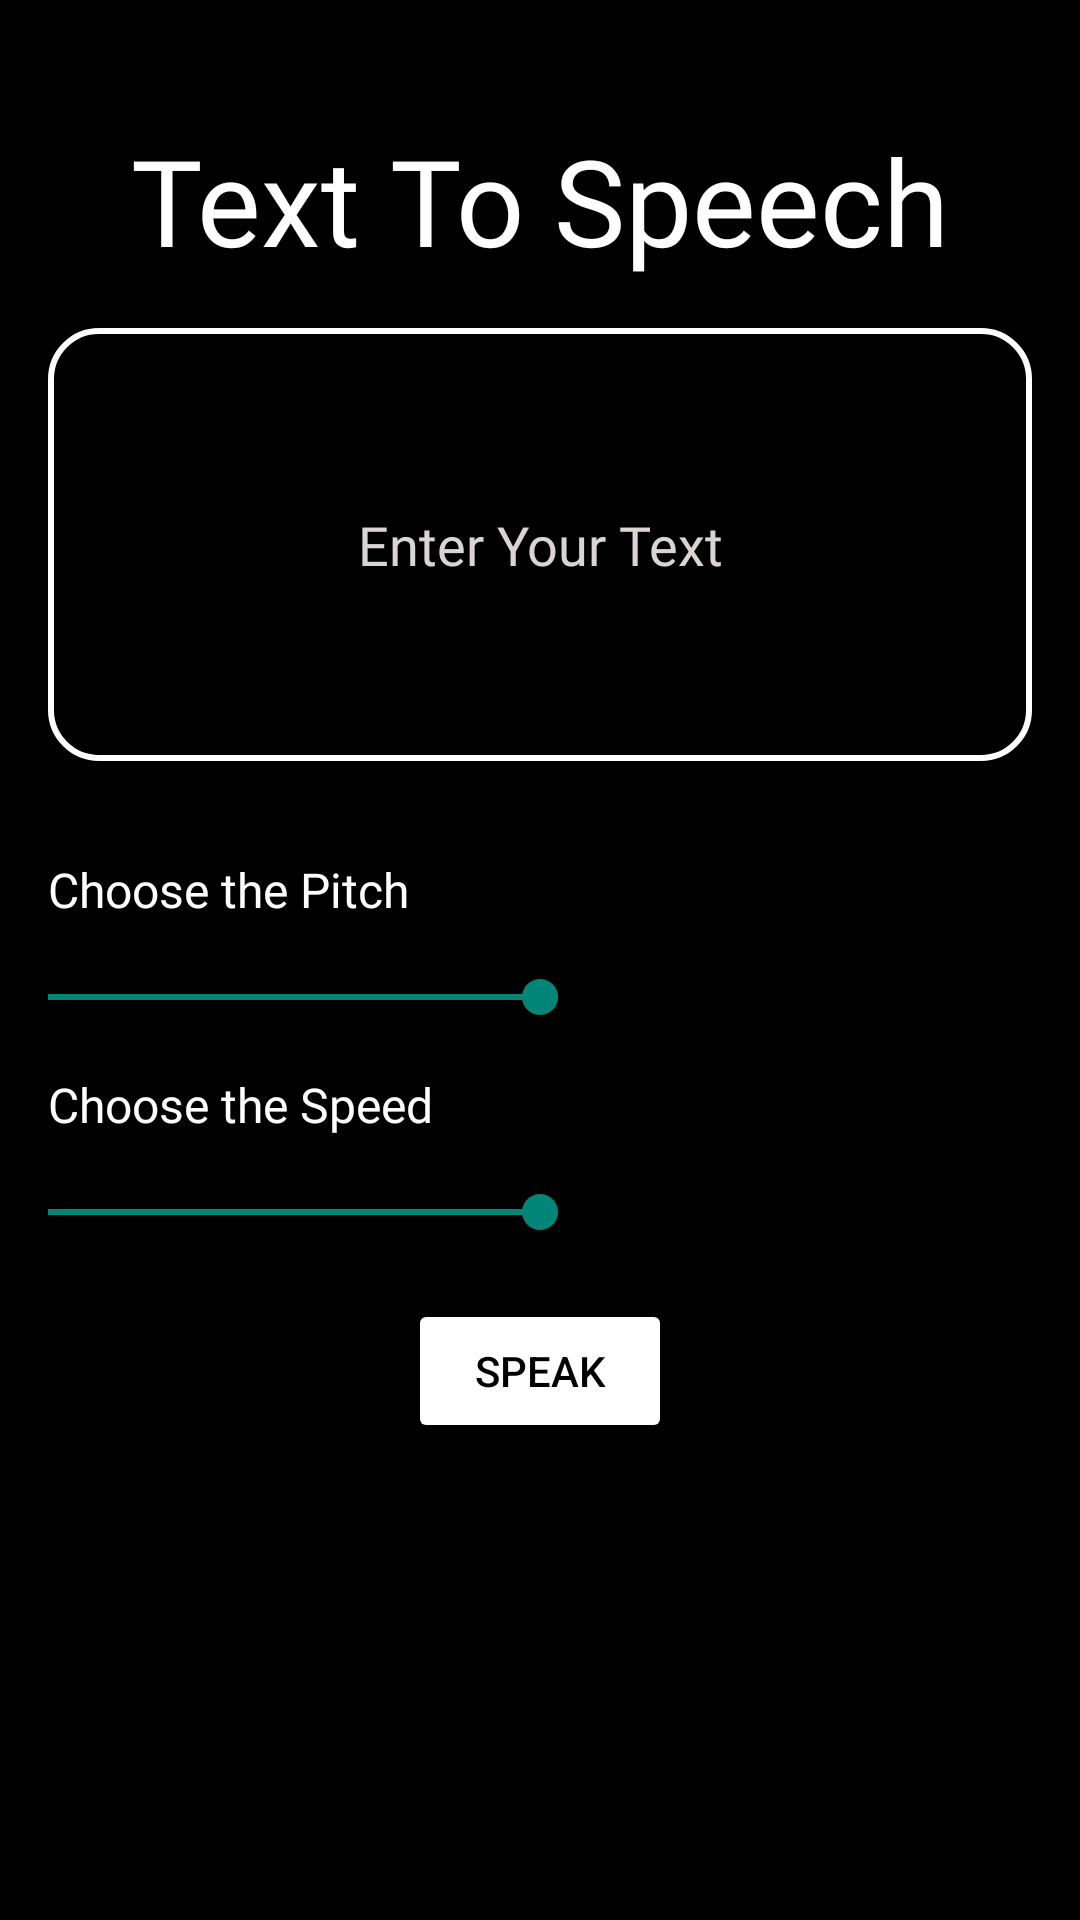

This screen was rendered from an Android layout file. Write that file and the resources it references.
<!-- AndroidManifest.xml: activity theme Theme.AppCompat.DayNight.NoActionBar -->
<!-- res/layout/activity_text_to_speech.xml -->
<?xml version="1.0" encoding="utf-8"?>
<LinearLayout xmlns:android="http://schemas.android.com/apk/res/android"
    xmlns:app="http://schemas.android.com/apk/res-auto"
    xmlns:tools="http://schemas.android.com/tools"
    android:layout_width="match_parent"
    android:layout_height="match_parent"
    android:orientation="vertical"
    android:background="@color/black"
    tools:context=".TextToSpeechActivity">

    <TextView
        android:layout_width="match_parent"
        android:layout_height="wrap_content"
        android:text="Text To Speech"
        android:textSize="40dp"
        android:textColor="@color/white"
        android:gravity="center"
        android:layout_marginTop="40dp"
        android:fontFamily="@font/headliner"/>

    <EditText
        android:layout_width="match_parent"
        android:layout_height="wrap_content"
        android:id="@+id/et_text_to_speech_enter_text"
        android:hint="Enter Your Text"
        android:textColorHint="@color/white3"
        android:textColor="@color/white"
        android:background="@drawable/et_bg_shape"
        android:padding="60dp"
        android:layout_margin="16dp"
        android:gravity="center"
        android:fontFamily="@font/napolean"
        android:textSize="18dp"
        android:inputType="textMultiLine"/>

    <TextView
        android:layout_width="match_parent"
        android:layout_height="wrap_content"
        android:text="Choose the Pitch"
        android:textColor="@color/white"
        android:textSize="16dp"
        android:fontFamily="@font/napolean"
        android:layout_margin="16dp"/>

    <SeekBar
        android:layout_width="match_parent"
        android:layout_height="wrap_content"
        android:id="@+id/sb_text_to_speech_pitch"
        android:max="100"
        android:min="0"
        android:progress="50"/>

    <TextView
        android:layout_width="match_parent"
        android:layout_height="wrap_content"
        android:text="Choose the Speed"
        android:textColor="@color/white"
        android:textSize="16dp"
        android:fontFamily="@font/napolean"
        android:layout_margin="16dp"/>

    <SeekBar
        android:layout_width="match_parent"
        android:layout_height="wrap_content"
        android:id="@+id/sb_text_to_speech_speed"
        android:max="100"
        android:min="0"
        android:progress="50"/>

    <Button
        android:layout_width="wrap_content"
        android:layout_height="wrap_content"
        android:id="@+id/btn_text_to_speech_speak"
        android:text="Speak"
        android:textColor="@color/black"
        android:backgroundTint="@color/white"
        android:layout_gravity="center"
        android:layout_marginTop="20dp"/>

</LinearLayout>
<!-- resources referenced by this layout -->
<resources>
  <color name="black">#FF000000</color>
  <color name="white">#FFFFFFFF</color>
  <color name="white3">#DAD5D5</color>
  <!-- drawable et_bg_shape (drawable) -->
  <?xml version="1.0" encoding="utf-8"?>
  <shape xmlns:android="http://schemas.android.com/apk/res/android">
  
      <stroke
          android:width="2dp"
          android:color="@color/white"/>
  
      <corners
          android:radius="16dp"/>
  
  </shape>
</resources>
